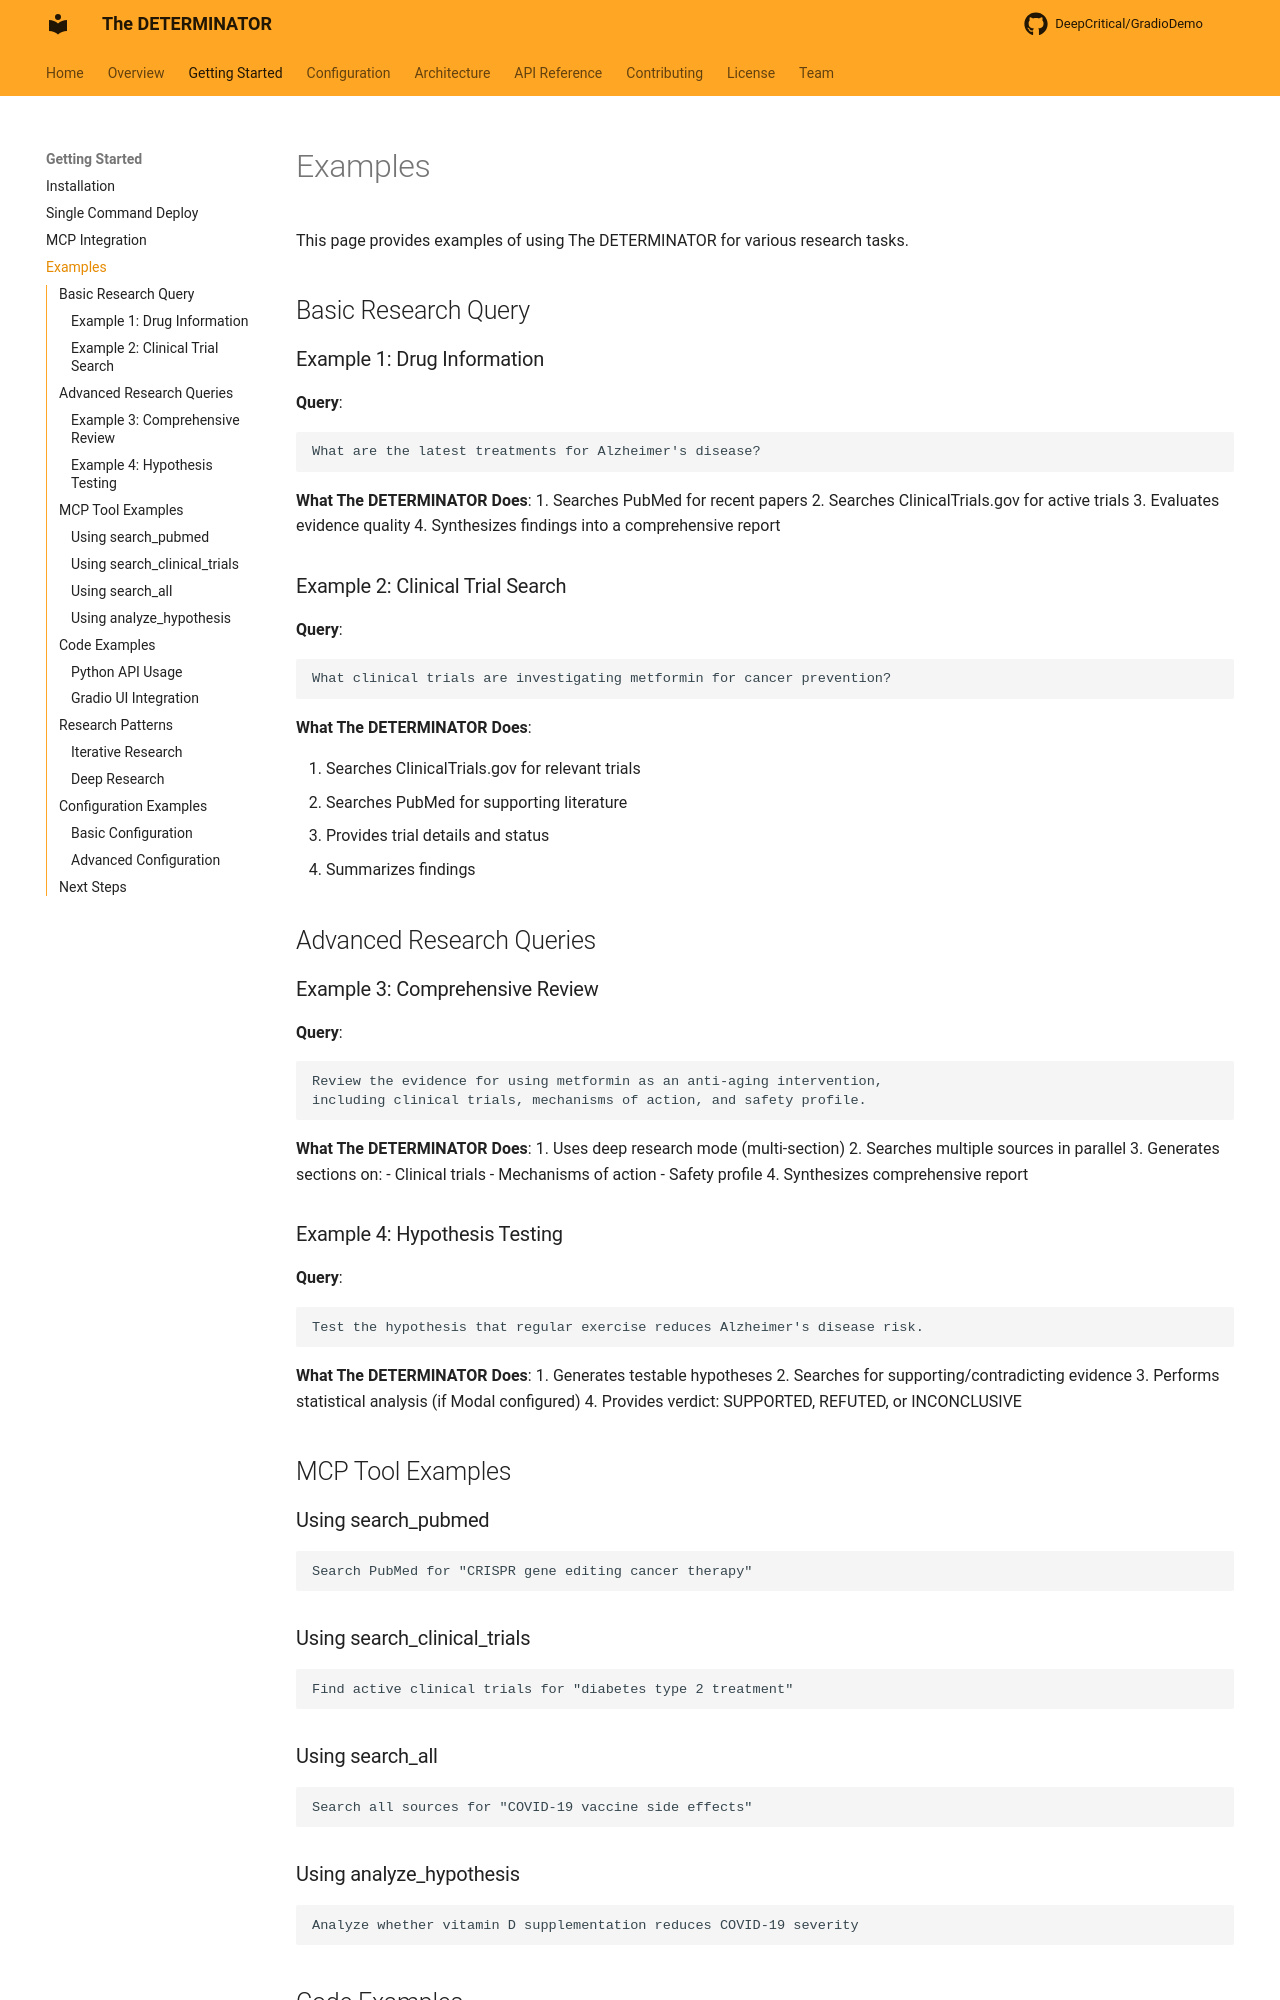

repository: DeepCritical/GradioDemo · page: getting-started/examples/index.html · generator: mkdocs

# Examples

This page provides examples of using The DETERMINATOR for various research tasks.

## Basic Research Query

### Example 1: Drug Information

**Query**:
```
What are the latest treatments for Alzheimer's disease?
```

**What The DETERMINATOR Does**:
1. Searches PubMed for recent papers
2. Searches ClinicalTrials.gov for active trials
3. Evaluates evidence quality
4. Synthesizes findings into a comprehensive report

### Example 2: Clinical Trial Search

**Query**:
```
What clinical trials are investigating metformin for cancer prevention?
```

**What The DETERMINATOR Does**:

1. Searches ClinicalTrials.gov for relevant trials
2. Searches PubMed for supporting literature
3. Provides trial details and status
4. Summarizes findings

## Advanced Research Queries

### Example 3: Comprehensive Review

**Query**:

```
Review the evidence for using metformin as an anti-aging intervention, 
including clinical trials, mechanisms of action, and safety profile.
```

**What The DETERMINATOR Does**:
1. Uses deep research mode (multi-section)
2. Searches multiple sources in parallel
3. Generates sections on:
   - Clinical trials
   - Mechanisms of action
   - Safety profile
4. Synthesizes comprehensive report

### Example 4: Hypothesis Testing

**Query**:
```
Test the hypothesis that regular exercise reduces Alzheimer's disease risk.
```

**What The DETERMINATOR Does**:
1. Generates testable hypotheses
2. Searches for supporting/contradicting evidence
3. Performs statistical analysis (if Modal configured)
4. Provides verdict: SUPPORTED, REFUTED, or INCONCLUSIVE

## MCP Tool Examples

### Using search_pubmed

```
Search PubMed for "CRISPR gene editing cancer therapy"
```

### Using search_clinical_trials

```
Find active clinical trials for "diabetes type 2 treatment"
```

### Using search_all

```
Search all sources for "COVID-19 vaccine side effects"
```

### Using analyze_hypothesis

```
Analyze whether vitamin D supplementation reduces COVID-19 severity
```

## Code Examples
